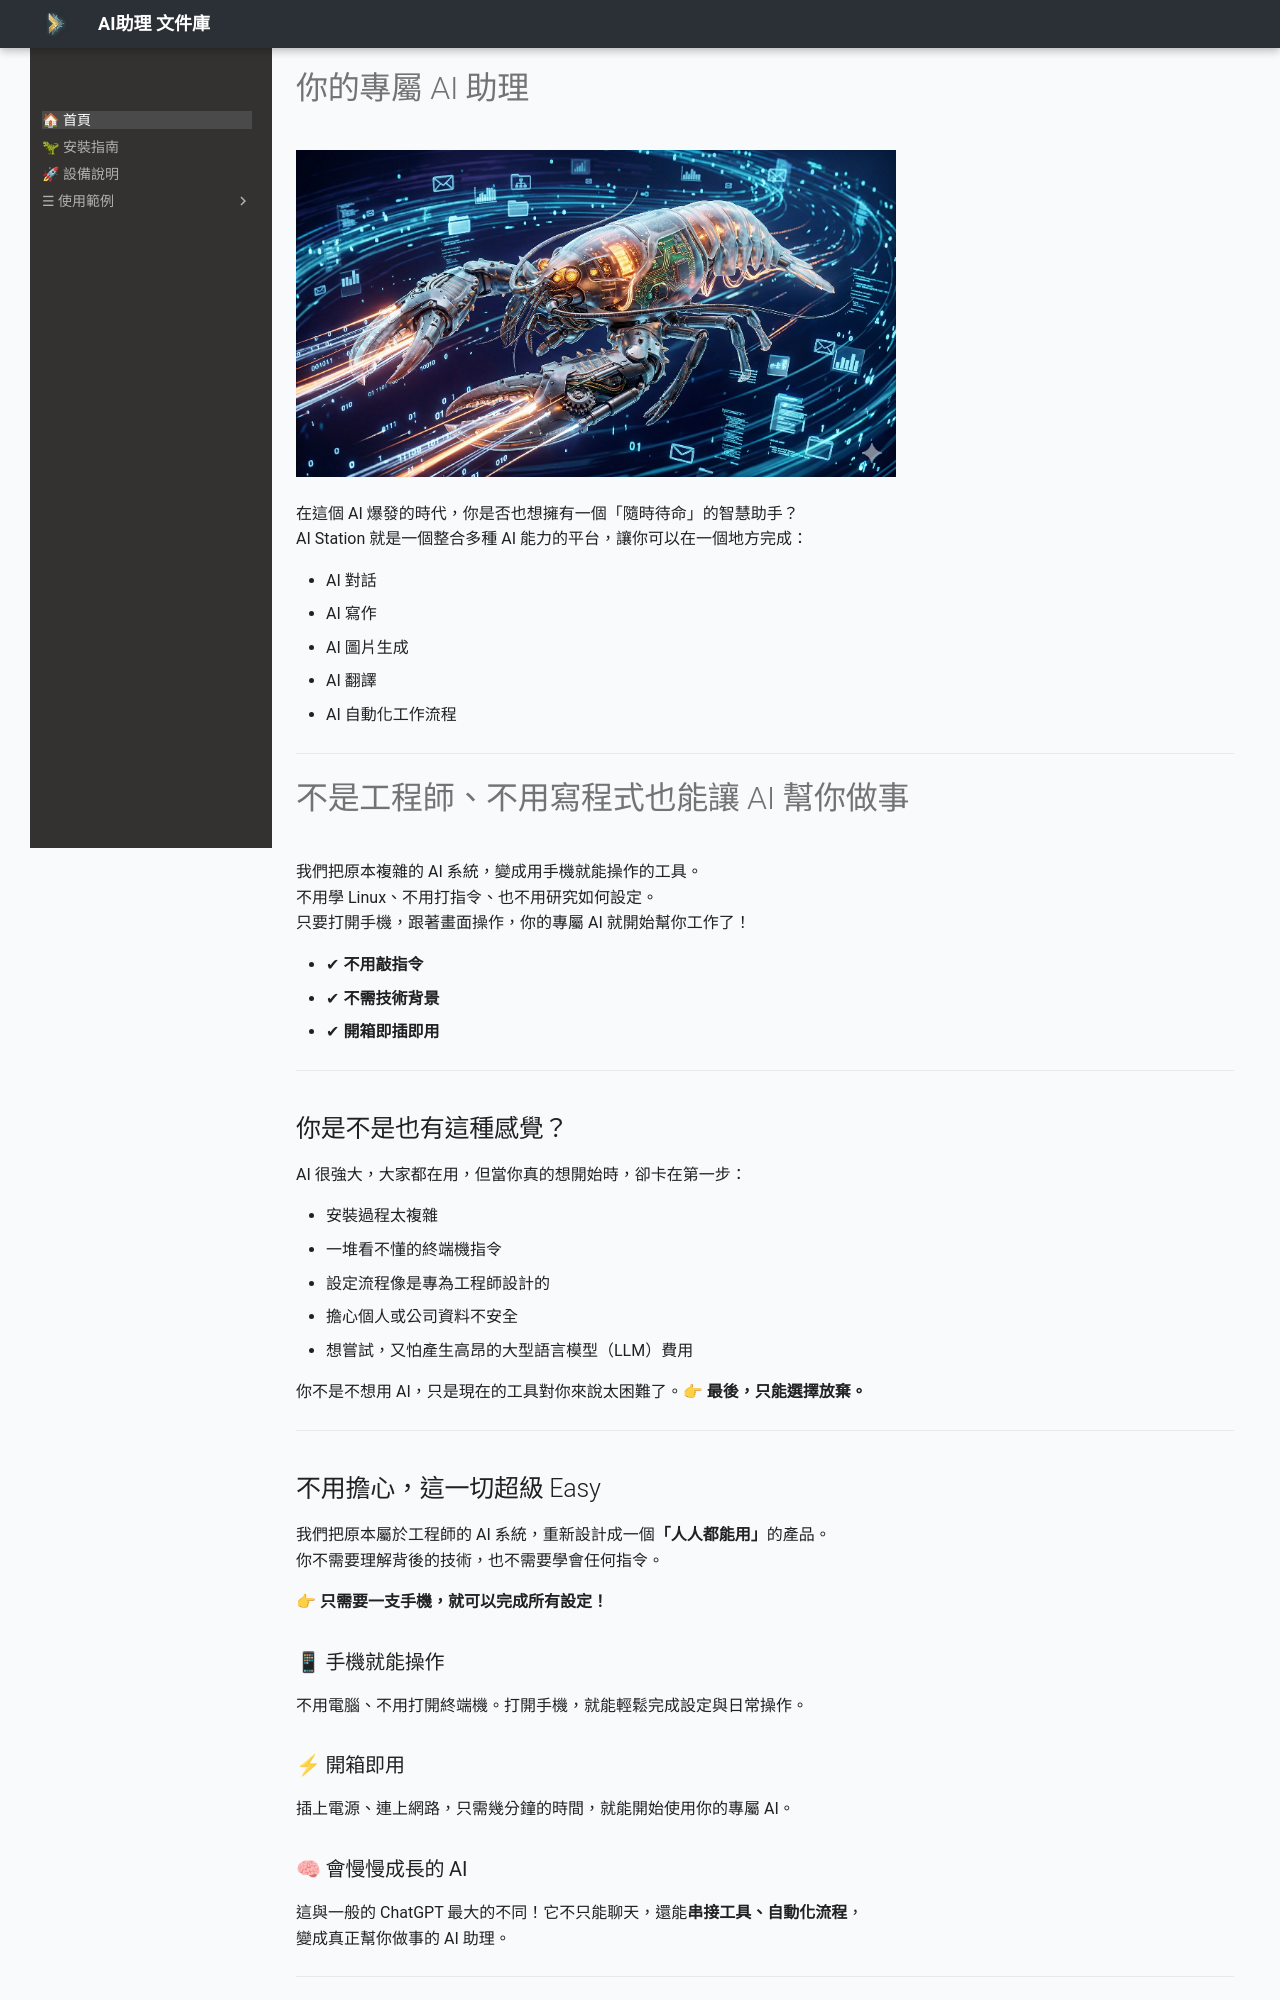

repository: x66c/openclaw-npm6-docs · page: index.html · generator: mkdocs

---
hide:
  - toc
---
# 你的專屬 AI 助理

![Openclaw 展示圖縮小版](assets/images/claw-npm6.png){ width="600" }

在這個 AI 爆發的時代，你是否也想擁有一個「隨時待命」的智慧助手？  
AI Station 就是一個整合多種 AI 能力的平台，讓你可以在一個地方完成：  

- AI 對話  
- AI 寫作  
- AI 圖片生成  
- AI 翻譯  
- AI 自動化工作流程  

---

# 不是工程師、不用寫程式也能讓 AI 幫你做事

我們把原本複雜的 AI 系統，變成用手機就能操作的工具。  
不用學 Linux、不用打指令、也不用研究如何設定。  
只要打開手機，跟著畫面操作，你的專屬 AI 就開始幫你工作了！

- ✔ **不用敲指令**
- ✔ **不需技術背景**
- ✔ **開箱即插即用**

---

## 你是不是也有這種感覺？

AI 很強大，大家都在用，但當你真的想開始時，卻卡在第一步：

- 安裝過程太複雜
- 一堆看不懂的終端機指令
- 設定流程像是專為工程師設計的
- 擔心個人或公司資料不安全
- 想嘗試，又怕產生高昂的大型語言模型（LLM）費用

你不是不想用 AI，只是現在的工具對你來說太困難了。👉 **最後，只能選擇放棄。**

---

## 不用擔心，這一切超級 Easy

我們把原本屬於工程師的 AI 系統，重新設計成一個**「人人都能用」**的產品。  
你不需要理解背後的技術，也不需要學會任何指令。

👉 **只需要一支手機，就可以完成所有設定！**

### 📱 手機就能操作
不用電腦、不用打開終端機。打開手機，就能輕鬆完成設定與日常操作。

### ⚡ 開箱即用
插上電源、連上網路，只需幾分鐘的時間，就能開始使用你的專屬 AI。
